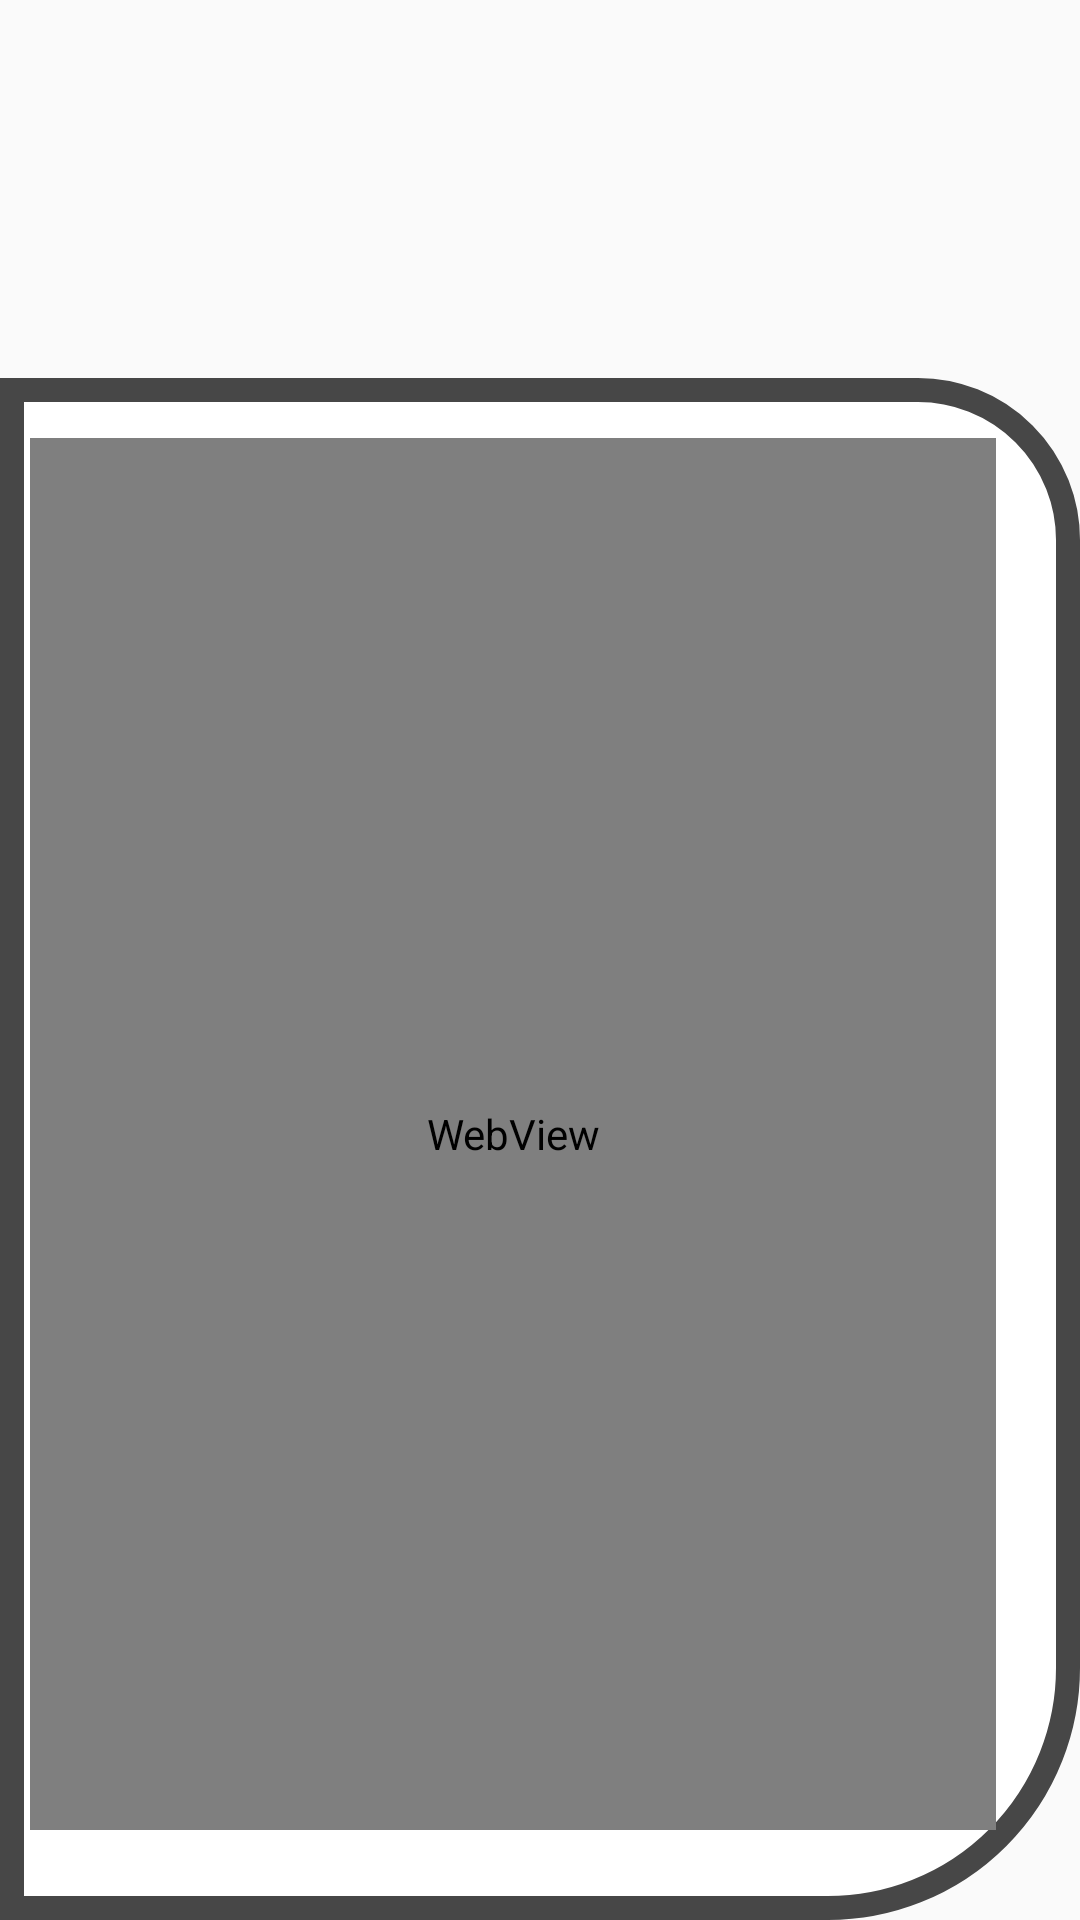

Here is an Android app screen rendered from its layout file. Give the layout XML and the strings, colors and styles it references.
<!-- AndroidManifest.xml: application theme AppTheme -->
<!-- res/layout/datamodel_iostream.xml -->
<?xml version="1.0" encoding="utf-8"?>
<LinearLayout
    xmlns:android="http://schemas.android.com/apk/res/android"
    android:orientation="vertical"
    android:layout_width="match_parent"
    android:layout_height="wrap_content"
    >
    <TextView
        android:id="@+id/title"
        android:layout_width="wrap_content"
        android:layout_height="wrap_content"
        android:textSize="20sp"
        android:textColor="@color/lightGreen"
        android:padding="20dp"
        />
    <TextView
        android:id="@+id/data"
        android:layout_width="wrap_content"
        android:layout_height="wrap_content"
        android:textColor="@color/white"
        android:padding="20dp"
        />
    <FrameLayout
        android:id="@+id/editor"
        android:layout_width="match_parent"
        android:layout_height="match_parent"
        android:background="@drawable/item_background"
        android:layout_gravity="center"
        android:paddingEnd="28dp"
        android:paddingStart="10dp"
        android:paddingTop="20dp"
        android:paddingBottom="30dp"
        >

    <WebView
        android:id="@+id/web"
        android:layout_width="match_parent"
        android:layout_height="match_parent"
        android:background="@drawable/ic_baseline_laptop_windows_24"
        android:layout_gravity="center"
        />
    </FrameLayout>
</LinearLayout>
<!-- resources referenced by this layout -->
<resources>
  <color name="lightGreen">#A2FF08</color>
  <color name="white">#FFFFFF</color>
  <!-- drawable ic_baseline_laptop_windows_24 (drawable) -->
  <vector android:height="10dp" android:tint="#000"
      android:viewportHeight="24" android:viewportWidth="24"
      android:width="10dp" xmlns:android="http://schemas.android.com/apk/res/android">
      <path android:fillColor="@android:color/white" android:pathData="M20,18v-1c1.1,0 1.99,-0.9 1.99,-2L22,5c0,-1.1 -0.9,-2 -2,-2H4c-1.1,0 -2,0.9 -2,2v10c0,1.1 0.9,2 2,2v1H0v2h24v-2h-4zM4,5h16v10H4V5z"/>
  </vector>
  <!-- drawable item_background (drawable) -->
  <?xml version="1.0" encoding="utf-8"?>
  <shape xmlns:android="http://schemas.android.com/apk/res/android">
  <size android:width="65dp"
      android:height="65dp"/>
      <corners
          android:bottomRightRadius="80dp"
          android:topRightRadius="50dp"
          />
      <solid
          android:color="@color/lightBlack"
          />
      <stroke
          android:color="@color/postLightBlack"
          android:width="8dp"
          />
      <gradient
          android:startColor="@color/white"
          android:endColor="@color/white"
          android:centerColor="@color/white"/>
      <padding
          android:bottom="5dp"
          android:left="5dp"
          android:right="5dp"
          android:top="5dp"/>
  </shape>
  <style name="AppTheme" parent="Theme.AppCompat.Light.NoActionBar">
          
          <item name="colorPrimary">@color/colorPrimary</item>
          <item name="colorPrimaryDark">@color/colorPrimaryDark</item>
          <item name="colorAccent">@color/colorAccent</item>
      </style>
  <color name="lightBlack">#585858</color>
  <color name="postLightBlack">#474747</color>
  <color name="colorPrimary">#474747</color>
  <color name="colorPrimaryDark">#585858</color>
  <color name="colorAccent">#000000</color>
</resources>
